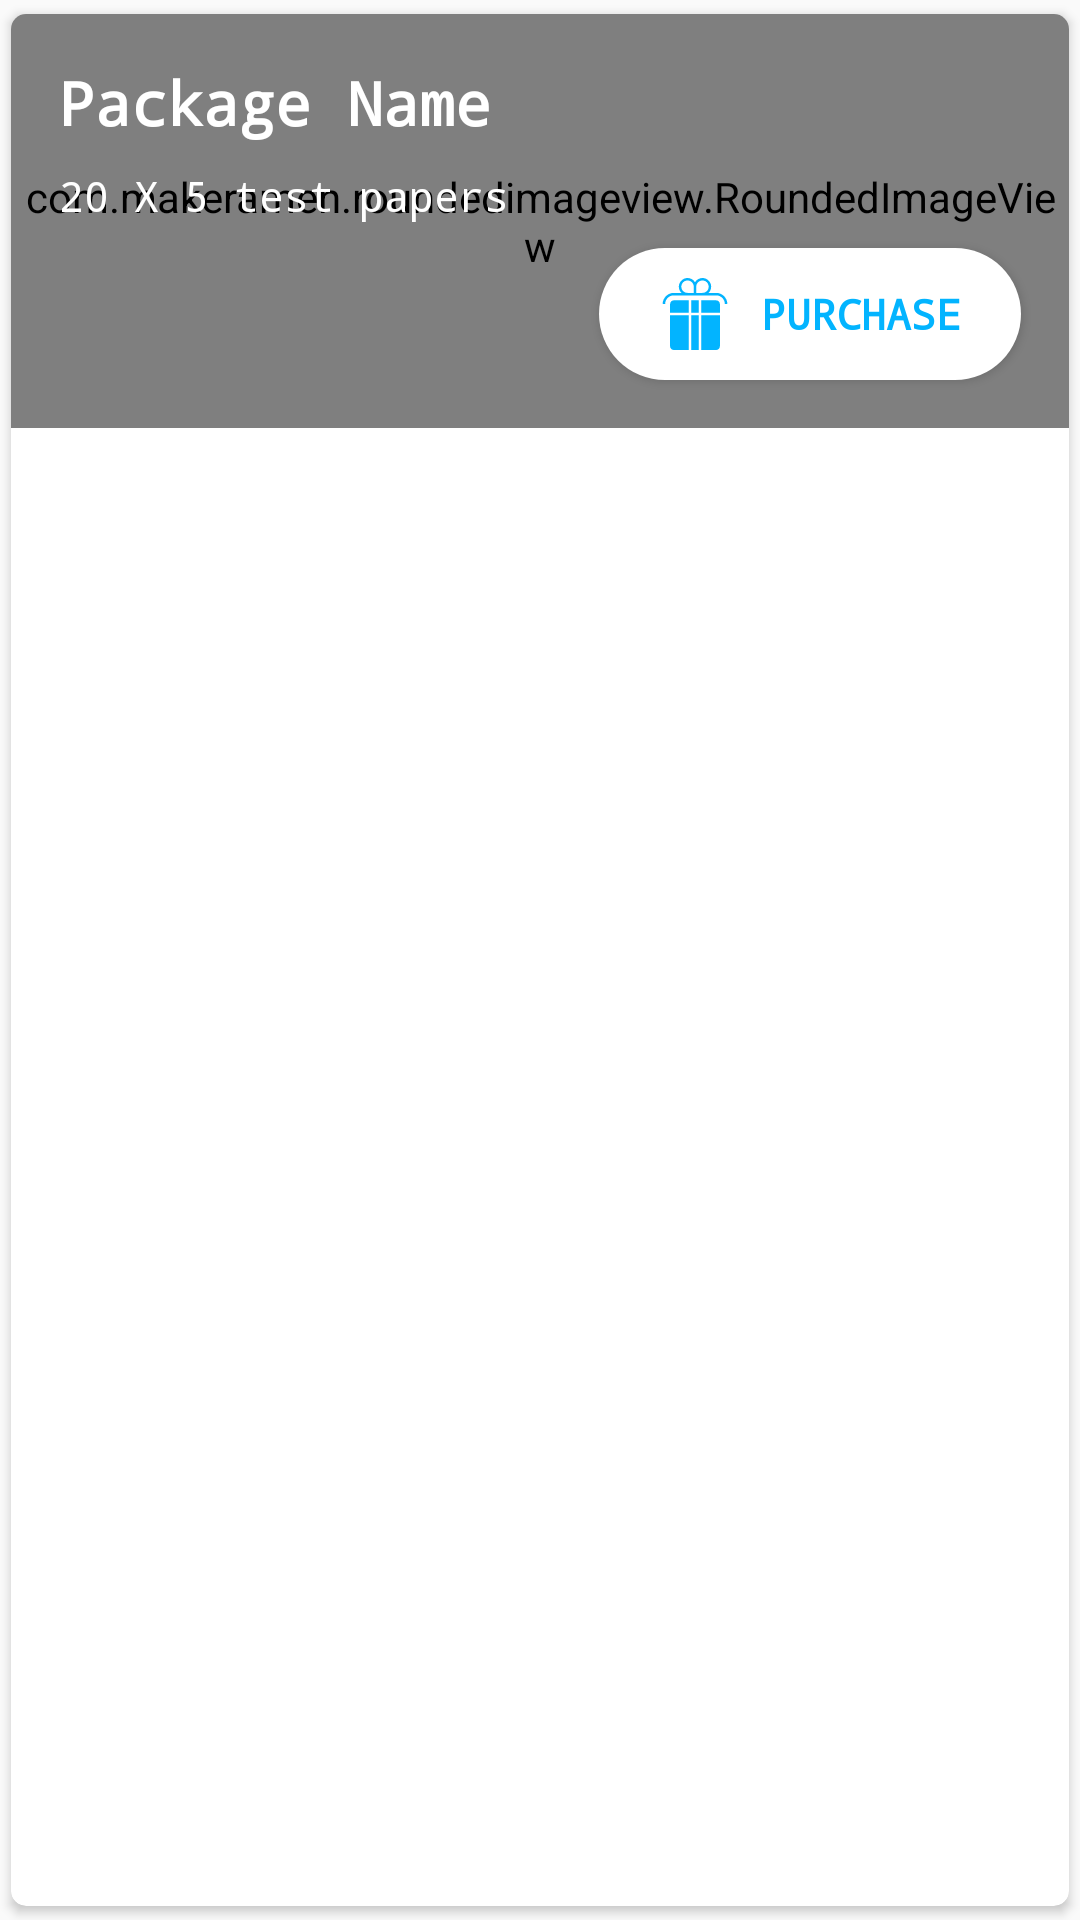

The Android layout XML behind this screen, and the referenced resources:
<!-- AndroidManifest.xml: application theme AppTheme -->
<!-- res/layout/package_list_model.xml -->
<?xml version="1.0" encoding="utf-8"?>
<android.support.v7.widget.CardView xmlns:android="http://schemas.android.com/apk/res/android"
    android:layout_width="match_parent"
    android:layout_height="wrap_content"
    app:cardUseCompatPadding="true"
    app:cardCornerRadius="5dp"
    xmlns:app="http://schemas.android.com/apk/res-auto">

    <android.support.constraint.ConstraintLayout
        android:layout_width="match_parent"
        android:layout_height="wrap_content">


        <com.makeramen.roundedimageview.RoundedImageView
            android:id="@+id/imageView8"
            android:layout_width="0dp"
            android:layout_height="0dp"
            app:riv_corner_radius="5dp"
            android:scaleType="centerCrop"
            android:src="@drawable/ic_group_2280"
            app:layout_constraintBottom_toBottomOf="parent"
            app:layout_constraintEnd_toEndOf="parent"
            app:layout_constraintStart_toStartOf="parent"
            app:layout_constraintTop_toTopOf="parent" />

        <TextView
            android:id="@+id/textView82"
            android:layout_width="wrap_content"
            android:layout_height="wrap_content"
            android:layout_marginStart="16dp"
            android:layout_marginTop="16dp"
            android:text="Package Name"
            android:textColor="#ffffff"
            android:textSize="20sp"
            android:textStyle="bold"
            android:typeface="monospace"
            app:layout_constraintStart_toStartOf="parent"
            app:layout_constraintTop_toTopOf="parent" />

        <TextView
            android:id="@+id/textView83"
            android:layout_width="0dp"
            android:layout_height="wrap_content"
            android:layout_marginStart="16dp"
            android:layout_marginTop="8dp"
            android:layout_marginEnd="8dp"
            android:text="20 X 5 test papers"
            android:textColor="#ffffff"
            android:typeface="monospace"
            app:layout_constraintEnd_toEndOf="parent"
            app:layout_constraintStart_toStartOf="parent"
            app:layout_constraintTop_toBottomOf="@+id/textView82" />

        <Button
            android:id="@+id/button9"
            android:layout_width="wrap_content"
            android:layout_height="wrap_content"
            android:layout_marginTop="8dp"
            android:layout_marginEnd="16dp"
            android:layout_marginBottom="16dp"
            android:background="@drawable/white_very_round"
            android:drawableStart="@drawable/ic_giftbox"
            android:drawablePadding="10dp"
            android:gravity="center"
            android:minWidth="0dp"
            android:minHeight="0dp"
            android:paddingStart="20dp"
            android:paddingTop="10dp"
            android:paddingEnd="20dp"
            android:paddingBottom="10dp"
            android:text="PURCHASE"
            android:textColor="#02b4ff"
            android:textStyle="bold"
            android:typeface="monospace"
            app:layout_constraintBottom_toBottomOf="parent"
            app:layout_constraintEnd_toEndOf="parent"
            app:layout_constraintTop_toBottomOf="@+id/textView83" />

    </android.support.constraint.ConstraintLayout>

</android.support.v7.widget.CardView>
<!-- resources referenced by this layout -->
<resources>
  <!-- drawable ic_giftbox (drawable) -->
  <vector android:height="24dp" android:viewportHeight="463.98016"
      android:viewportWidth="463" android:width="24dp" xmlns:android="http://schemas.android.com/apk/res/android">
      <path android:fillColor="#02b4ff" android:pathData="m367.809,463.98h-96.32v-224h120v200.32c-0.016,13.07 -10.605,23.66 -23.68,23.68zM255.488,239.98v224h-48v-224zM207.488,223.98v-80h48v80zM391.488,167.66v56.32h-120v-80h96.32c13.074,0.016 23.664,10.609 23.68,23.68zM95.172,143.98h96.316v80h-120v-56.32c0.02,-13.07 10.609,-23.664 23.684,-23.68zM71.488,440.301v-200.32h120v224h-96.316c-13.074,-0.02 -23.664,-10.609 -23.684,-23.68zM71.488,440.301"/>
      <path android:fillColor="#02b4ff" android:pathData="m95.488,111.98h272c30.914,0.035 55.965,25.086 56,56h16c-0.047,-39.746 -32.254,-71.953 -72,-72h-48.879c15.551,-15.176 20.906,-37.98 13.738,-58.492 -7.168,-20.512 -25.566,-35.016 -47.18,-37.203 -21.617,-2.188 -42.547,8.34 -53.68,27 -11.129,-18.66 -32.059,-29.188 -53.676,-27s-40.012,16.691 -47.18,37.203c-7.168,20.512 -1.813,43.316 13.738,58.492h-48.883c-39.742,0.047 -71.949,32.254 -72,72h16c0.035,-30.914 25.09,-55.965 56,-56zM279.488,15.98c22.094,0 40,17.91 40,40 0,22.09 -17.906,40 -40,40h-40v-40c0.027,-22.082 17.922,-39.973 40,-40zM143.488,55.98c0,-22.09 17.91,-40 40,-40 22.094,0 40,17.91 40,40v40h-40c-22.078,-0.027 -39.973,-17.918 -40,-40zM143.488,55.98"/>
  </vector>
  <!-- drawable ic_group_2280: vector/xml drawable (drawable, 49120 chars, omitted) -->
  <!-- drawable white_very_round (drawable) -->
  <?xml version="1.0" encoding="utf-8"?>
  <shape xmlns:android="http://schemas.android.com/apk/res/android"
      android:shape="rectangle">
  
      <solid
          android:color="#ffffff"/>
  
      <corners
          android:radius="30dp"/>
  
  </shape>
  <style name="AppTheme" parent="@style/Theme.AppCompat.Light.NoActionBar">
          
          <item name="colorPrimary">@color/colorPrimary</item>
          <item name="colorPrimaryDark">@color/colorPrimaryDark</item>
          <item name="colorAccent">@color/colorAccent</item>
      </style>
  <color name="colorPrimary">#ffffff</color>
  <color name="colorPrimaryDark">#cdcdcd</color>
  <color name="colorAccent">#28a745</color>
</resources>
